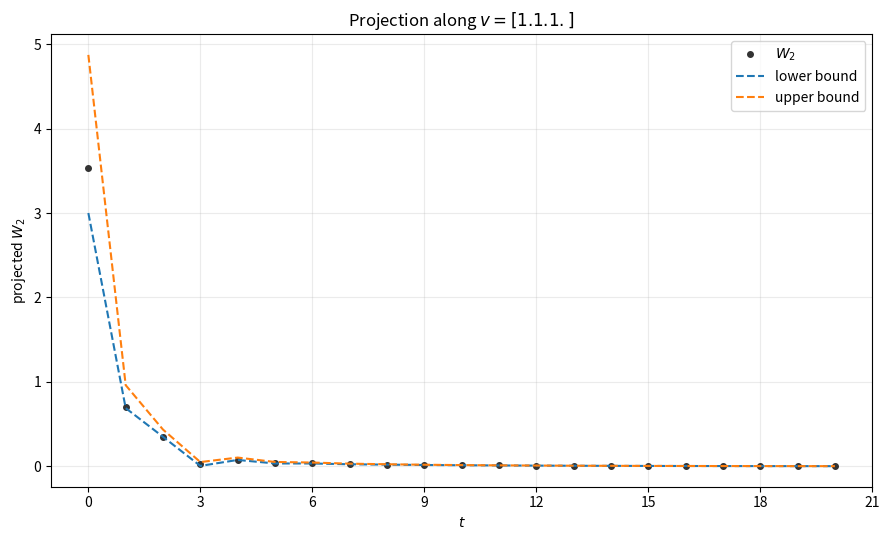

Reproduce this figure in Python.
"""
Projected Wasserstein distance for a Gaussian AR(1) process.

We consider
    X_{t+1} = Q X_t + eta_{t+1},
    eta_t ~ N(0, C),

with deterministic initial condition X_0 = x0.

For a fixed direction v, the code computes the W_2 distance between
the law of <v, X_t> and its stationary Gaussian distribution, together
with the corresponding lower and upper bounds.
"""

import numpy as np
import matplotlib.pyplot as plt

from scipy.linalg import solve_discrete_lyapunov
from scipy.special import gammaln
from matplotlib.ticker import MaxNLocator


def gaussian_moment_constant(r=2.0):
    """Return (E|Z|^r)^(1/r) for Z ~ N(0,1)."""
    if r < 1:
        raise ValueError("r must be at least one")

    log_moment = (
        0.5 * r * np.log(2.0)
        + gammaln((r + 1.0) / 2.0)
        - 0.5 * np.log(np.pi)
    )

    return np.exp(log_moment / r)


def projected_wasserstein(Q, C, v, x0, T=100):
    """
    Compute the projected W_2 distance and its bounds for t=0,...,T.

    Parameters
    ----------
    Q : (d,d) array
        Transition matrix.
    C : (d,d) array
        Covariance matrix of the Gaussian innovations.
    v : (d,) array
        Projection direction.
    x0 : (d,) array
        Deterministic initial condition.
    T : int
        Final time.

    Returns
    -------
    dict
        Arrays containing time, exact projected W_2 distance,
        lower bound, and upper bound.
    """
    Q = np.asarray(Q, dtype=float)
    C = np.asarray(C, dtype=float)
    v = np.asarray(v, dtype=float)
    x0 = np.asarray(x0, dtype=float)

    d = Q.shape[0]

    if Q.shape != (d, d):
        raise ValueError("Q must be square")
    if C.shape != (d, d):
        raise ValueError("C has incompatible dimension")
    if v.shape != (d,) or x0.shape != (d,):
        raise ValueError("v and x0 have incompatible dimensions")
    if np.max(np.abs(np.linalg.eigvals(Q))) >= 1:
        raise ValueError("Q must be Schur stable")

    C = 0.5 * (C + C.T)

    Sigma = solve_discrete_lyapunov(Q, C)
    Sigma = 0.5 * (Sigma + Sigma.T)

    sigma2_inf = v @ Sigma @ v
    if sigma2_inf <= 0:
        raise ValueError("The stationary projected variance must be positive")

    sigma_inf = np.sqrt(sigma2_inf)
    C2 = gaussian_moment_constant(2.0)

    time = np.arange(T + 1)
    w2 = np.zeros(T + 1)
    lower = np.zeros(T + 1)
    upper = np.zeros(T + 1)

    Qt = np.eye(d)
    Sigma_t = np.zeros((d, d))

    for t in time:
        mean_t = v @ Qt @ x0
        sigma2_t = v @ Sigma_t @ v
        sigma_t = np.sqrt(max(sigma2_t, 0.0))

        vt = Qt.T @ v
        covariance_remainder = vt @ Sigma @ vt

        lower[t] = abs(mean_t)
        upper[t] = (
            abs(mean_t)
            + C2 * covariance_remainder / sigma_inf
        )

        # Exact W_2 distance between one-dimensional Gaussian laws.
        w2[t] = np.hypot(mean_t, sigma_t - sigma_inf)

        Sigma_t = Q @ Sigma_t @ Q.T + C
        Qt = Q @ Qt

    return {
        "t": time,
        "w2": w2,
        "lower": lower,
        "upper": upper,
    }


def plot_wasserstein(data, v=None):
    fig, ax = plt.subplots(figsize=(9, 5.5))

    ax.plot(
        data["t"],
        data["w2"],
        "o",
        ms=4,
        color="0.2",
        label=r"$W_2$",
    )
    ax.plot(
        data["t"],
        data["lower"],
        "--",
        lw=1.5,
        label="lower bound",
    )
    ax.plot(
        data["t"],
        data["upper"],
        "--",
        lw=1.5,
        label="upper bound",
    )

    ax.xaxis.set_major_locator(MaxNLocator(integer=True))
    ax.set_xlabel(r"$t$")
    ax.set_ylabel(r"projected $W_2$")
    
    if v is not None:
        ax.set_title(rf"Projection along $v={np.asarray(v)}$")

    ax.grid(alpha=0.25)
    ax.legend()
    fig.tight_layout()

    return fig, ax


if __name__ == "__main__":

    Q = np.array([
        [49, -28, -10],
        [-28, 25, -38],
        [-10, -38, 16],
    ], dtype=float) / 90.0

    C = np.eye(3)
    x0 = np.ones(3)
    v = np.ones(3)

    data = projected_wasserstein(Q, C, v, x0, T=20)

    plot_wasserstein(data, v)
    plt.show()
